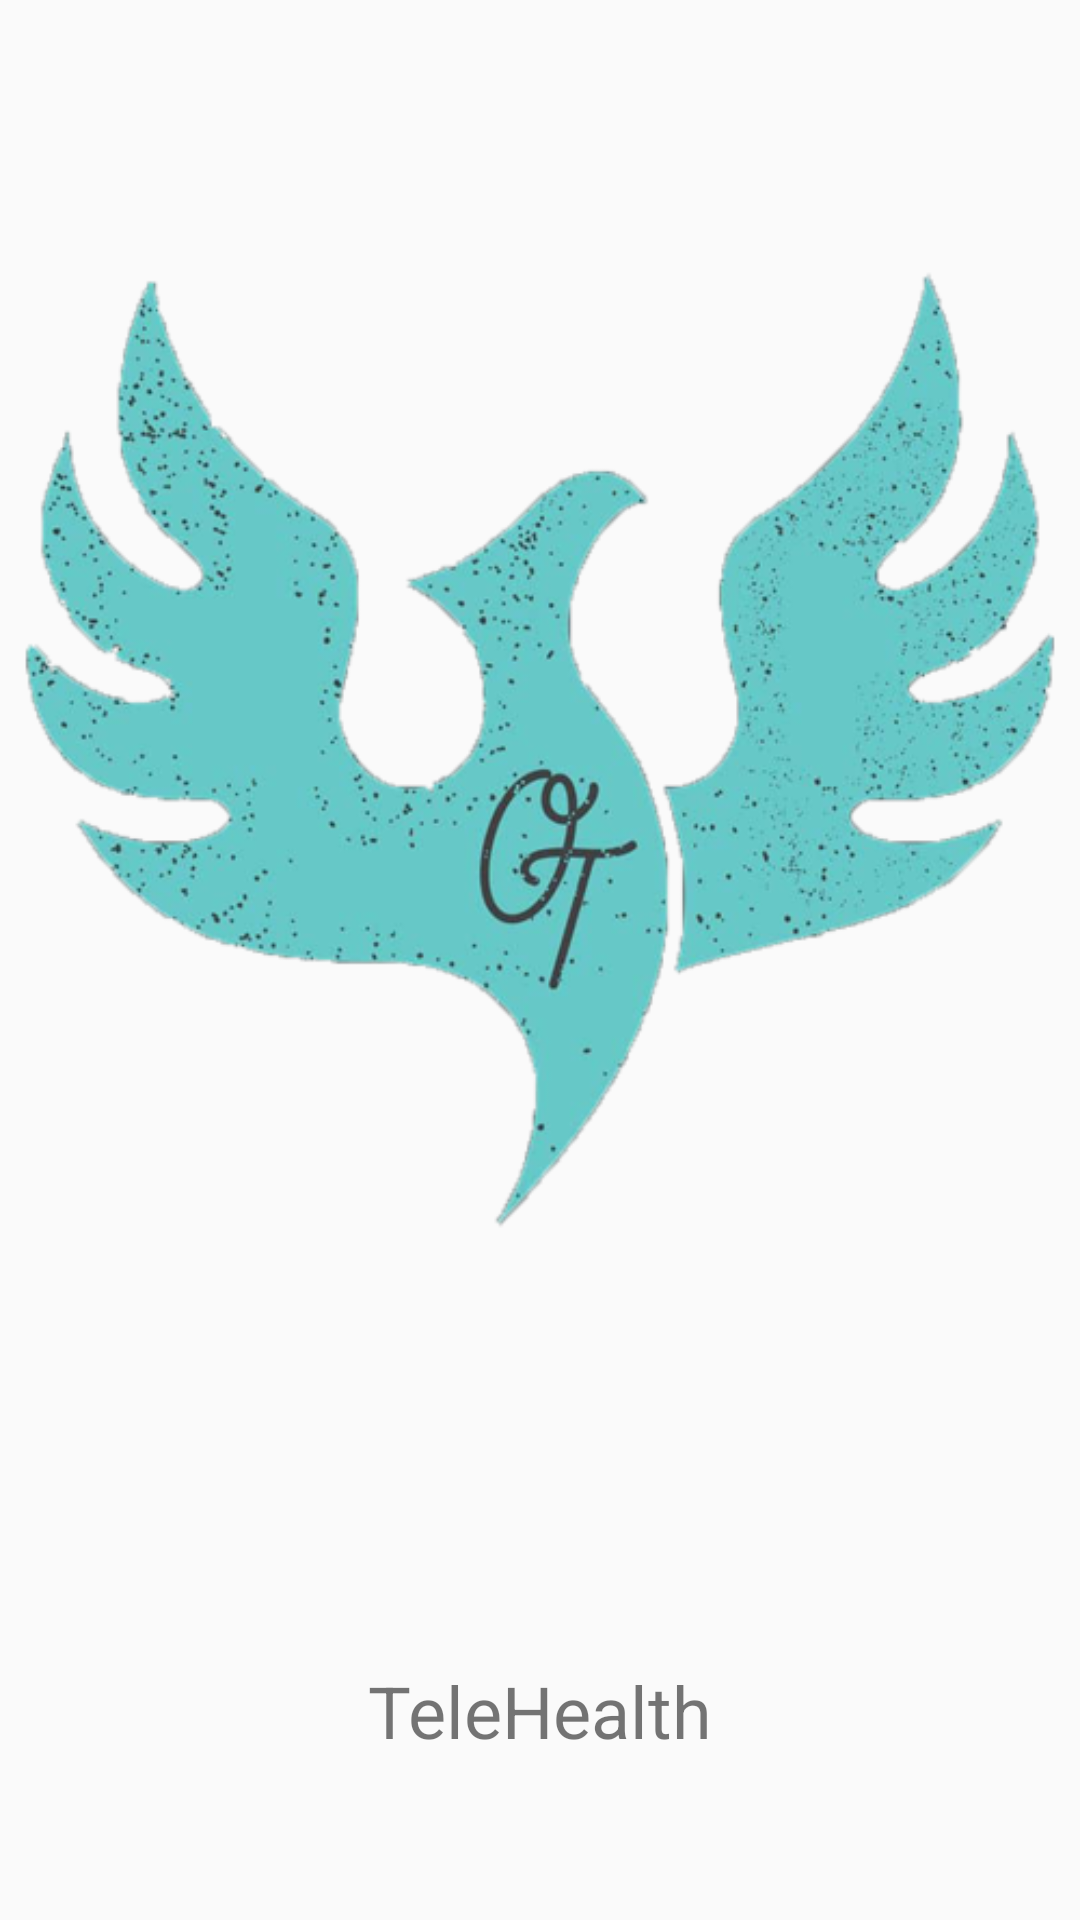

Layout XML and referenced resources for this Android screen:
<!-- AndroidManifest.xml: application theme AppTheme.NoActionBar -->
<!-- res/layout/activity_splash_screen.xml -->
<?xml version="1.0" encoding="utf-8"?>
<androidx.constraintlayout.widget.ConstraintLayout xmlns:android="http://schemas.android.com/apk/res/android"
    xmlns:app="http://schemas.android.com/apk/res-auto"
    xmlns:tools="http://schemas.android.com/tools"
    android:layout_width="match_parent"
    android:layout_height="match_parent"
    tools:context=".SplashScreen">

    <ImageView
        android:id="@+id/imageView"
        android:layout_width="wrap_content"
        android:layout_height="wrap_content"
        app:layout_constraintEnd_toEndOf="parent"
        app:layout_constraintStart_toStartOf="parent"
        app:layout_constraintTop_toTopOf="parent"
        app:srcCompat="@drawable/logo" />

    <TextView
        android:id="@+id/textView2"
        android:layout_width="wrap_content"
        android:layout_height="wrap_content"
        android:text="TeleHealth"
        android:textSize="24sp"
        app:layout_constraintBottom_toBottomOf="parent"
        app:layout_constraintEnd_toEndOf="parent"
        app:layout_constraintStart_toStartOf="parent"
        app:layout_constraintTop_toBottomOf="@+id/imageView" />

</androidx.constraintlayout.widget.ConstraintLayout>
<!-- resources referenced by this layout -->
<resources>
  <!-- drawable logo: jpg bitmap (drawable, 42538 bytes) -->
  <style name="AppTheme.NoActionBar">
      <item name="windowActionBar">false</item>
      <item name="windowNoTitle">true</item>
  </style>
</resources>
